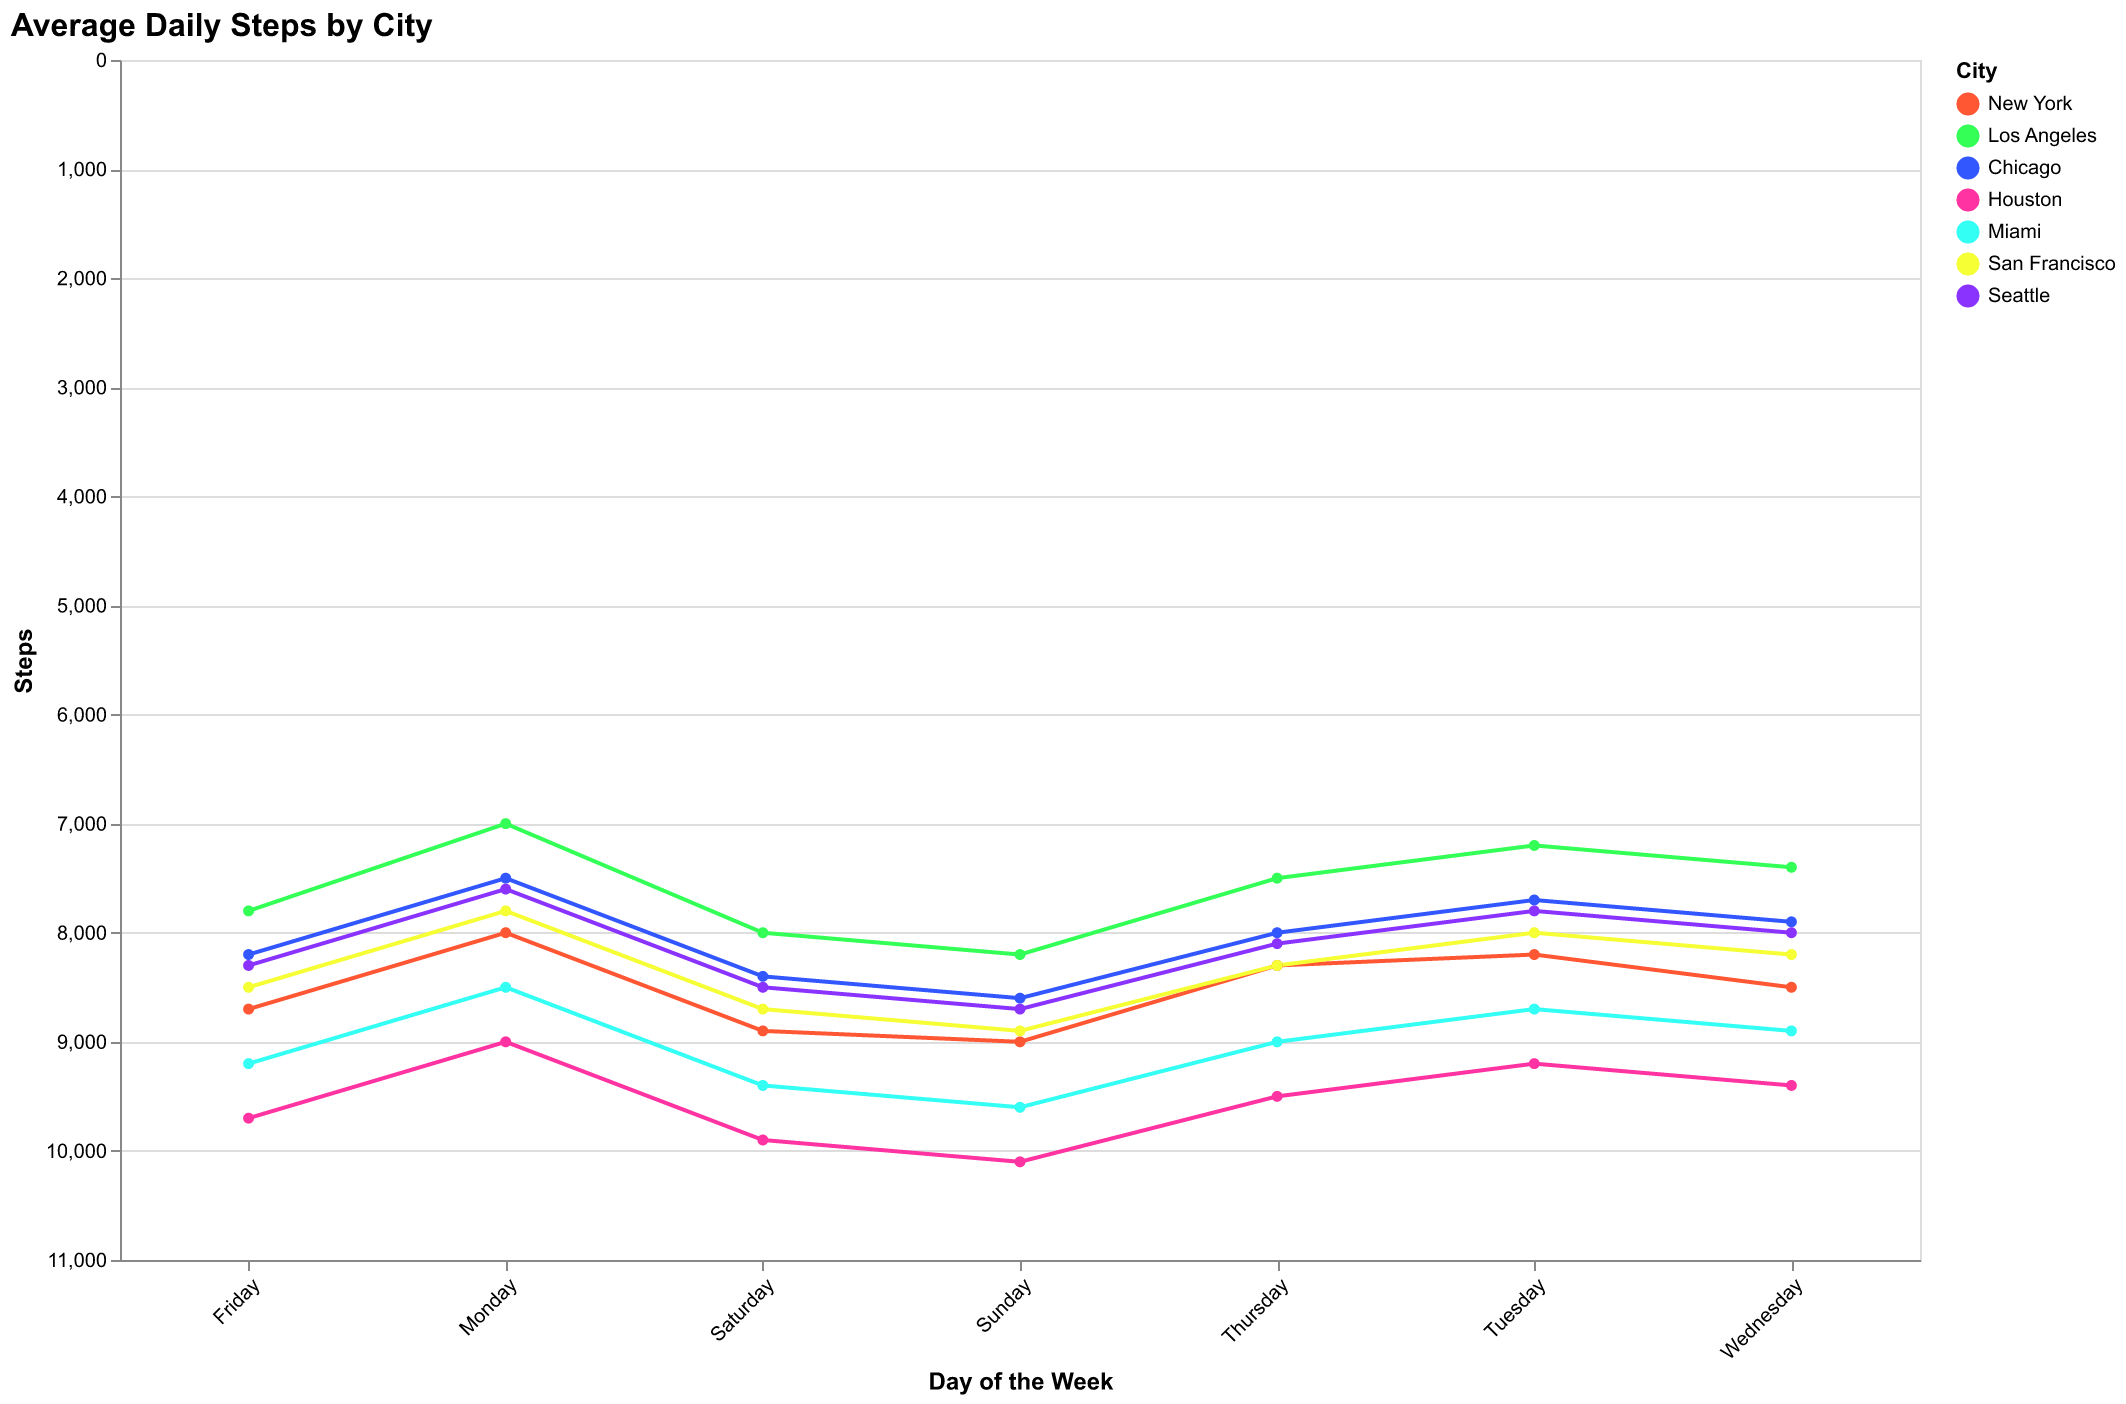

Values plotted in this chart, from the file beside it:
City, Monday, Tuesday, Wednesday, Thursday, Friday, Saturday, Sunday
New York, 8000, 8200, 8500, 8300, 8700, 8900, 9000
Los Angeles, 7000, 7200, 7400, 7500, 7800, 8000, 8200
Chicago, 7500, 7700, 7900, 8000, 8200, 8400, 8600
Houston, 9000, 9200, 9400, 9500, 9700, 9900, 10100
Miami, 8500, 8700, 8900, 9000, 9200, 9400, 9600
San Francisco, 7800, 8000, 8200, 8300, 8500, 8700, 8900
Seattle, 7600, 7800, 8000, 8100, 8300, 8500, 8700
